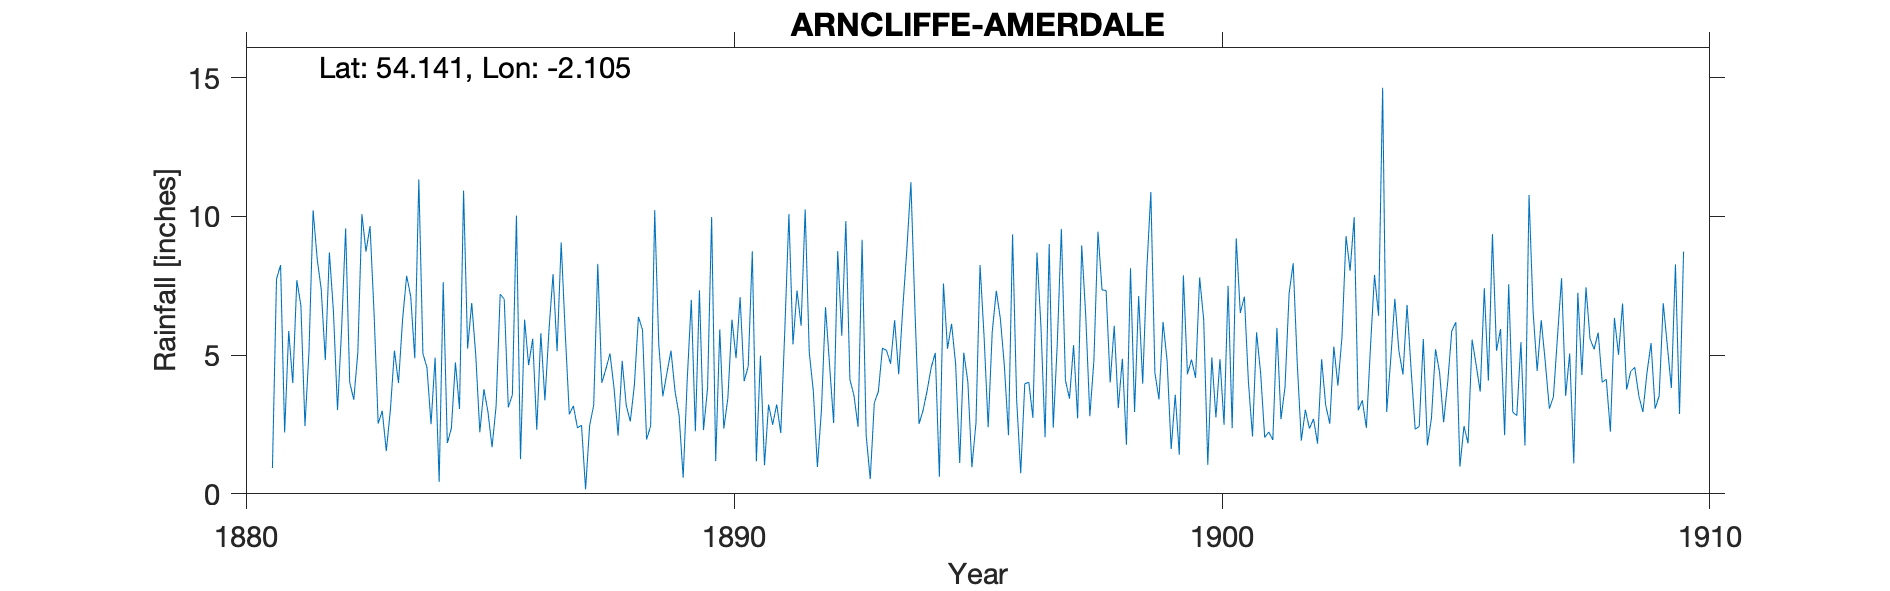

Values plotted in this chart, from the file beside it:
ARNCLIFFE AMERDALE, , , , , , , , , , , , , , , , , , , , , , , 
Grid ref, SD932717, Long, -2.105, Lat, 54.14, Elevation, 742, ft, , , , , , , , , , , , , , , 
Station no, RR2942, , , , , , , , , , , , , , , , , , , , , , 
, 1880, 1881, 1882, 1883, 1884, 1885, 1886, 1887, 1888, 1889, 1890, 1891, 1892, 1893, 1894, 1895, 1896, 1897, 1898, 1899, 1900, 1901, 1902
January, , 0.93, 7.36, 9.65, 11.33, 5.23, 10.03, 5.81, 3.81, 3.52, 9.98, 4.98, 5.11, 2.42, 8.8, 4.68, 4.58, 2.38, 7.35, 10.88, 7.8, 4.02, 4.72
February, , 7.74, 4.82, 6.48, 5.06, 6.88, 1.25, 2.87, 2.1, 4.35, 1.18, 1.03, 3.71, 9.16, 11.23, 1.11, 2.11, 5.43, 7.33, 4.36, 6.27, 2.07, 1.92
March, , 8.25, 8.7, 2.53, 4.55, 4.99, 6.28, 3.17, 4.79, 5.16, 5.93, 3.22, 0.97, 2.1, 6.6, 5.09, 9.35, 9.55, 4.01, 3.4, 1.05, 5.82, 3.03
April, , 2.21, 6.58, 2.99, 2.51, 2.22, 4.64, 2.38, 3.19, 3.7, 2.35, 2.49, 3.02, 0.53, 2.52, 4.04, 3.4, 4.09, 6.06, 6.2, 4.92, 4.35, 2.35
May, , 5.87, 3.02, 1.54, 4.91, 3.77, 5.59, 2.47, 2.61, 2.82, 3.46, 3.22, 6.73, 3.28, 3.01, 0.96, 0.74, 3.43, 3.09, 4.79, 2.75, 2.03, 2.7
June, , 3.99, 5.91, 3.02, 0.43, 2.95, 2.31, 0.16, 3.92, 0.58, 6.28, 2.19, 4.64, 3.69, 3.73, 2.55, 3.97, 5.36, 4.87, 1.61, 4.85, 2.23, 1.81
July, , 7.7, 9.57, 5.16, 7.63, 1.68, 5.79, 2.46, 6.38, 4.12, 4.89, 5.93, 2.55, 5.25, 4.56, 8.25, 4.02, 2.72, 1.77, 3.57, 2.49, 1.94, 4.85
August, , 6.78, 4.02, 3.99, 1.83, 3.16, 3.37, 3.2, 5.91, 6.99, 7.09, 10.08, 8.75, 5.17, 5.08, 5.66, 2.74, 8.95, 8.13, 1.41, 7.5, 5.98, 3.19
September, , 2.44, 3.39, 6.28, 2.36, 7.2, 5.9, 8.29, 1.96, 2.25, 4.06, 5.39, 5.7, 4.69, 0.61, 2.4, 8.7, 6.4, 2.95, 7.88, 2.37, 2.69, 2.53
October, , 5.19, 5.1, 7.86, 4.74, 7.01, 7.92, 4, 2.44, 7.34, 4.6, 7.33, 9.83, 6.26, 7.58, 5.84, 5.96, 2.8, 7.13, 4.31, 9.21, 3.86, 5.31
November, , 10.22, 10.08, 7.12, 3.06, 3.12, 5.14, 4.5, 10.22, 2.3, 8.74, 6.06, 4.12, 4.31, 5.23, 7.32, 2.04, 4.81, 3.97, 4.84, 6.52, 7.22, 3.9
December, , 8.47, 8.73, 4.89, 10.93, 3.57, 9.06, 5.06, 5.38, 3.81, 1.17, 10.25, 3.54, 6.69, 6.13, 6.31, 9, 9.45, 8.07, 4.18, 7.11, 8.31, 5.65
Total, , 69.79, 77.28, 61.51, 59.34, 51.78, 67.28, 44.37, 52.71, 46.94, 59.73, 62.17, 58.67, 53.55, 65.08, 54.21, 56.61, 65.37, 64.73, 57.43, 62.84, 50.52, 41.96
